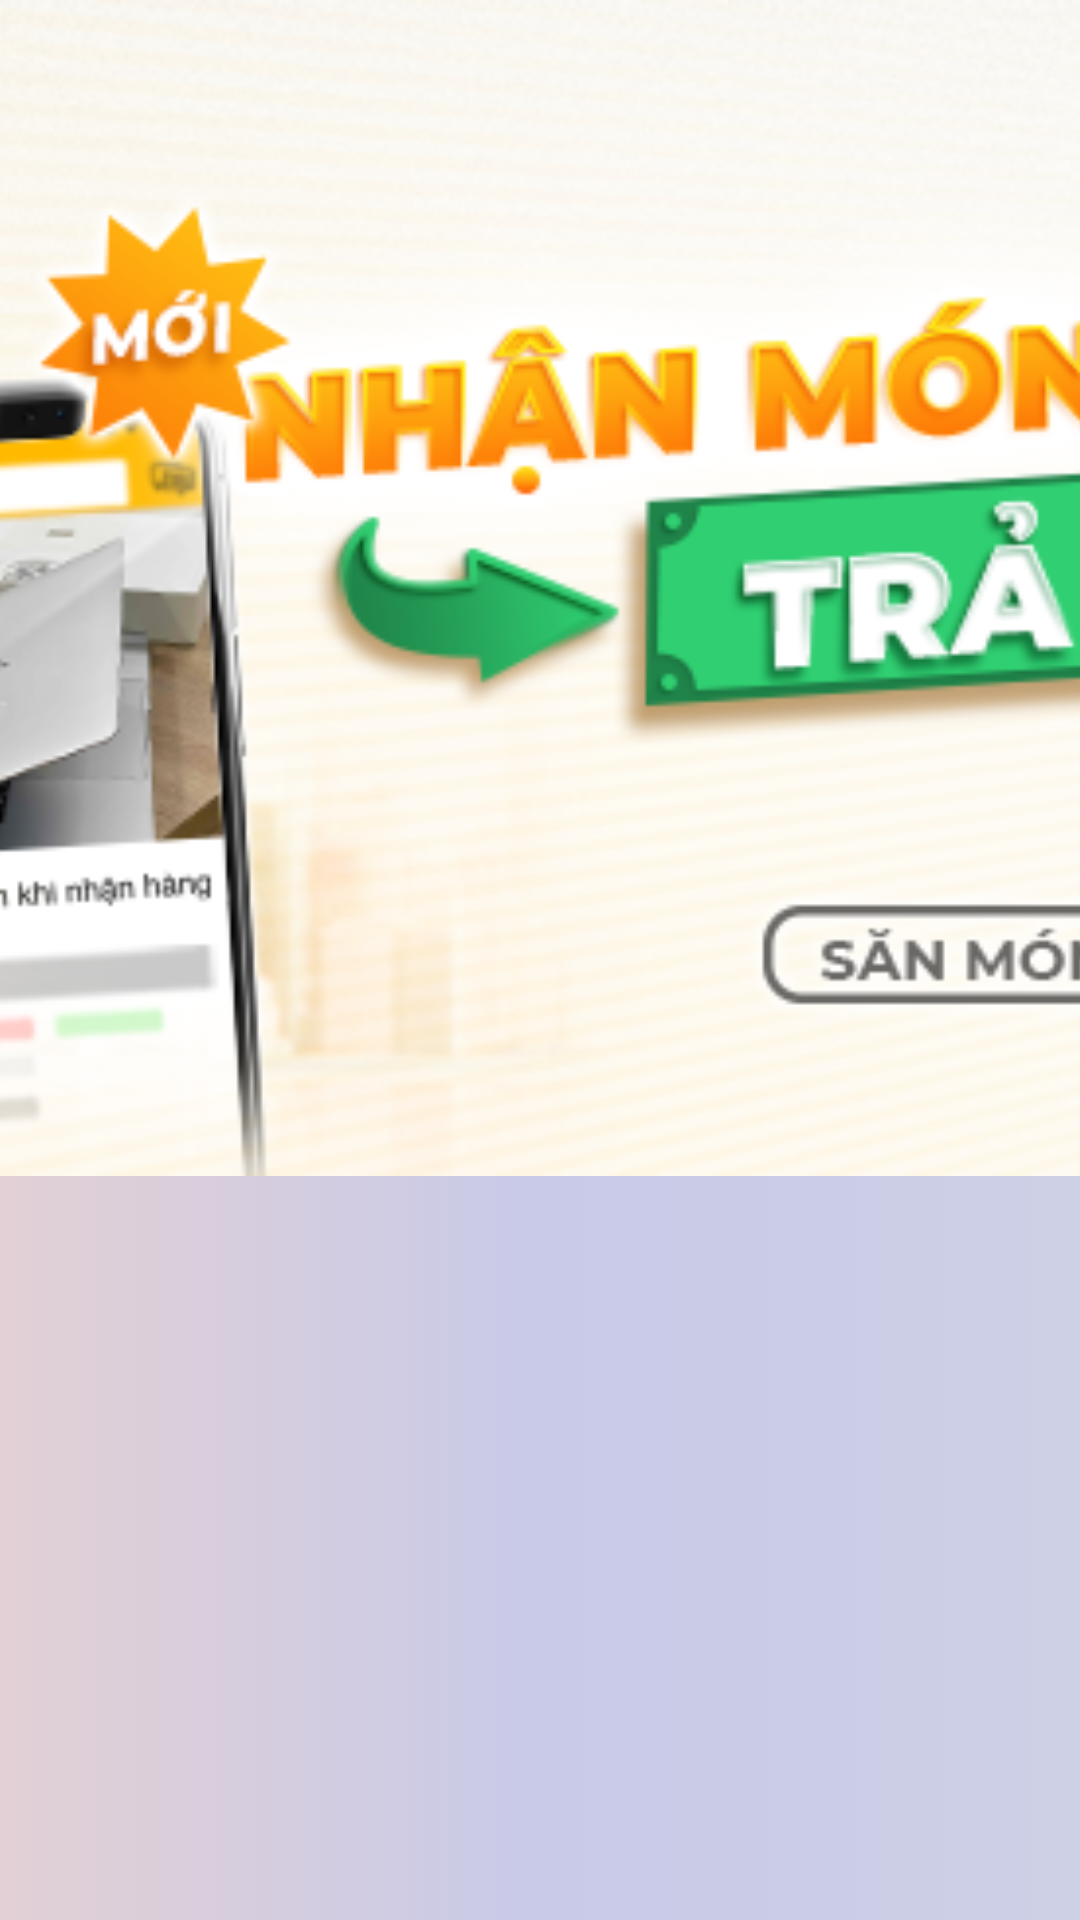

Reconstruct the res/layout file that produces this screen, plus the resources it refers to.
<!-- AndroidManifest.xml: application theme Theme.HA_Store -->
<!-- res/layout/fragment_anh_sp.xml -->
<?xml version="1.0" encoding="utf-8"?>
<FrameLayout xmlns:android="http://schemas.android.com/apk/res/android"
    xmlns:tools="http://schemas.android.com/tools"
    xmlns:app="http://schemas.android.com/apk/res-auto"
    android:layout_width="match_parent"
    android:layout_height="wrap_content"
    tools:context=".bus.DetailActivity">

    <com.google.android.material.imageview.ShapeableImageView
        android:id="@+id/anh_sp"
        android:layout_width="match_parent"
        android:layout_height="392dp"
        android:adjustViewBounds="true"
        android:scaleType="centerCrop"
        android:src="@drawable/slider7"
        android:foreground="@drawable/image_overlay"
        app:layout_constraintBottom_toBottomOf="parent"
        app:layout_constraintEnd_toEndOf="parent"
        app:layout_constraintStart_toStartOf="parent"
        app:layout_constraintTop_toTopOf="parent"
         />
</FrameLayout>
<!-- resources referenced by this layout -->
<resources>
  <!-- drawable image_overlay (drawable) -->
  <?xml version="1.0" encoding="utf-8"?>
  <shape xmlns:android="http://schemas.android.com/apk/res/android">
      <gradient
          android:angle="-90"
          android:startColor="#420D3951"
          android:centerColor="#00DADDDE"
          android:endColor="#42092F2F"
          />
  </shape>
  <!-- drawable slider7: png bitmap (drawable, 266698 bytes) -->
  <style name="Theme.HA_Store" parent="Theme.MaterialComponents.DayNight.NoActionBar">
          
          <item name="colorPrimary">@color/purple_500</item>
          <item name="colorPrimaryVariant">@color/purple_700</item>
          <item name="colorOnPrimary">@color/white</item>
          
          <item name="colorSecondary">@color/teal_200</item>
          <item name="colorSecondaryVariant">@color/teal_700</item>
          <item name="colorOnSecondary">@color/black</item>
          
          <item name="android:windowBackground">@drawable/bg_gradient</item>
          <item name="toolbarStyle">@style/Widget.Toolbar</item>
          <item name="android:statusBarColor">#00000000</item>
          
      </style>
  <color name="purple_500">#FF6200EE</color>
  <color name="purple_700">#FF3700B3</color>
  <color name="white">#FFFFFFFF</color>
  <color name="teal_200">#FF03DAC5</color>
  <color name="teal_700">#FF018786</color>
  <color name="black">#FF000000</color>
  <!-- drawable bg_gradient (drawable) -->
  <?xml version="1.0" encoding="utf-8"?>
  <selector xmlns:android="http://schemas.android.com/apk/res/android">
      <item>
          <shape>
              <gradient
                  android:startColor="#E2D0D5"
                  android:centerColor="#C8CAE8"
                  android:endColor="#CED0E6"
                  android:type="linear" />
          </shape>
      </item>
  </selector>
  <style name="Widget.Toolbar" parent="@style/Widget.AppCompat.Toolbar">
          <item name="contentInsetStart">0dp</item>
          <item name="android:background">@drawable/bg_gradient</item>
      </style>
</resources>
